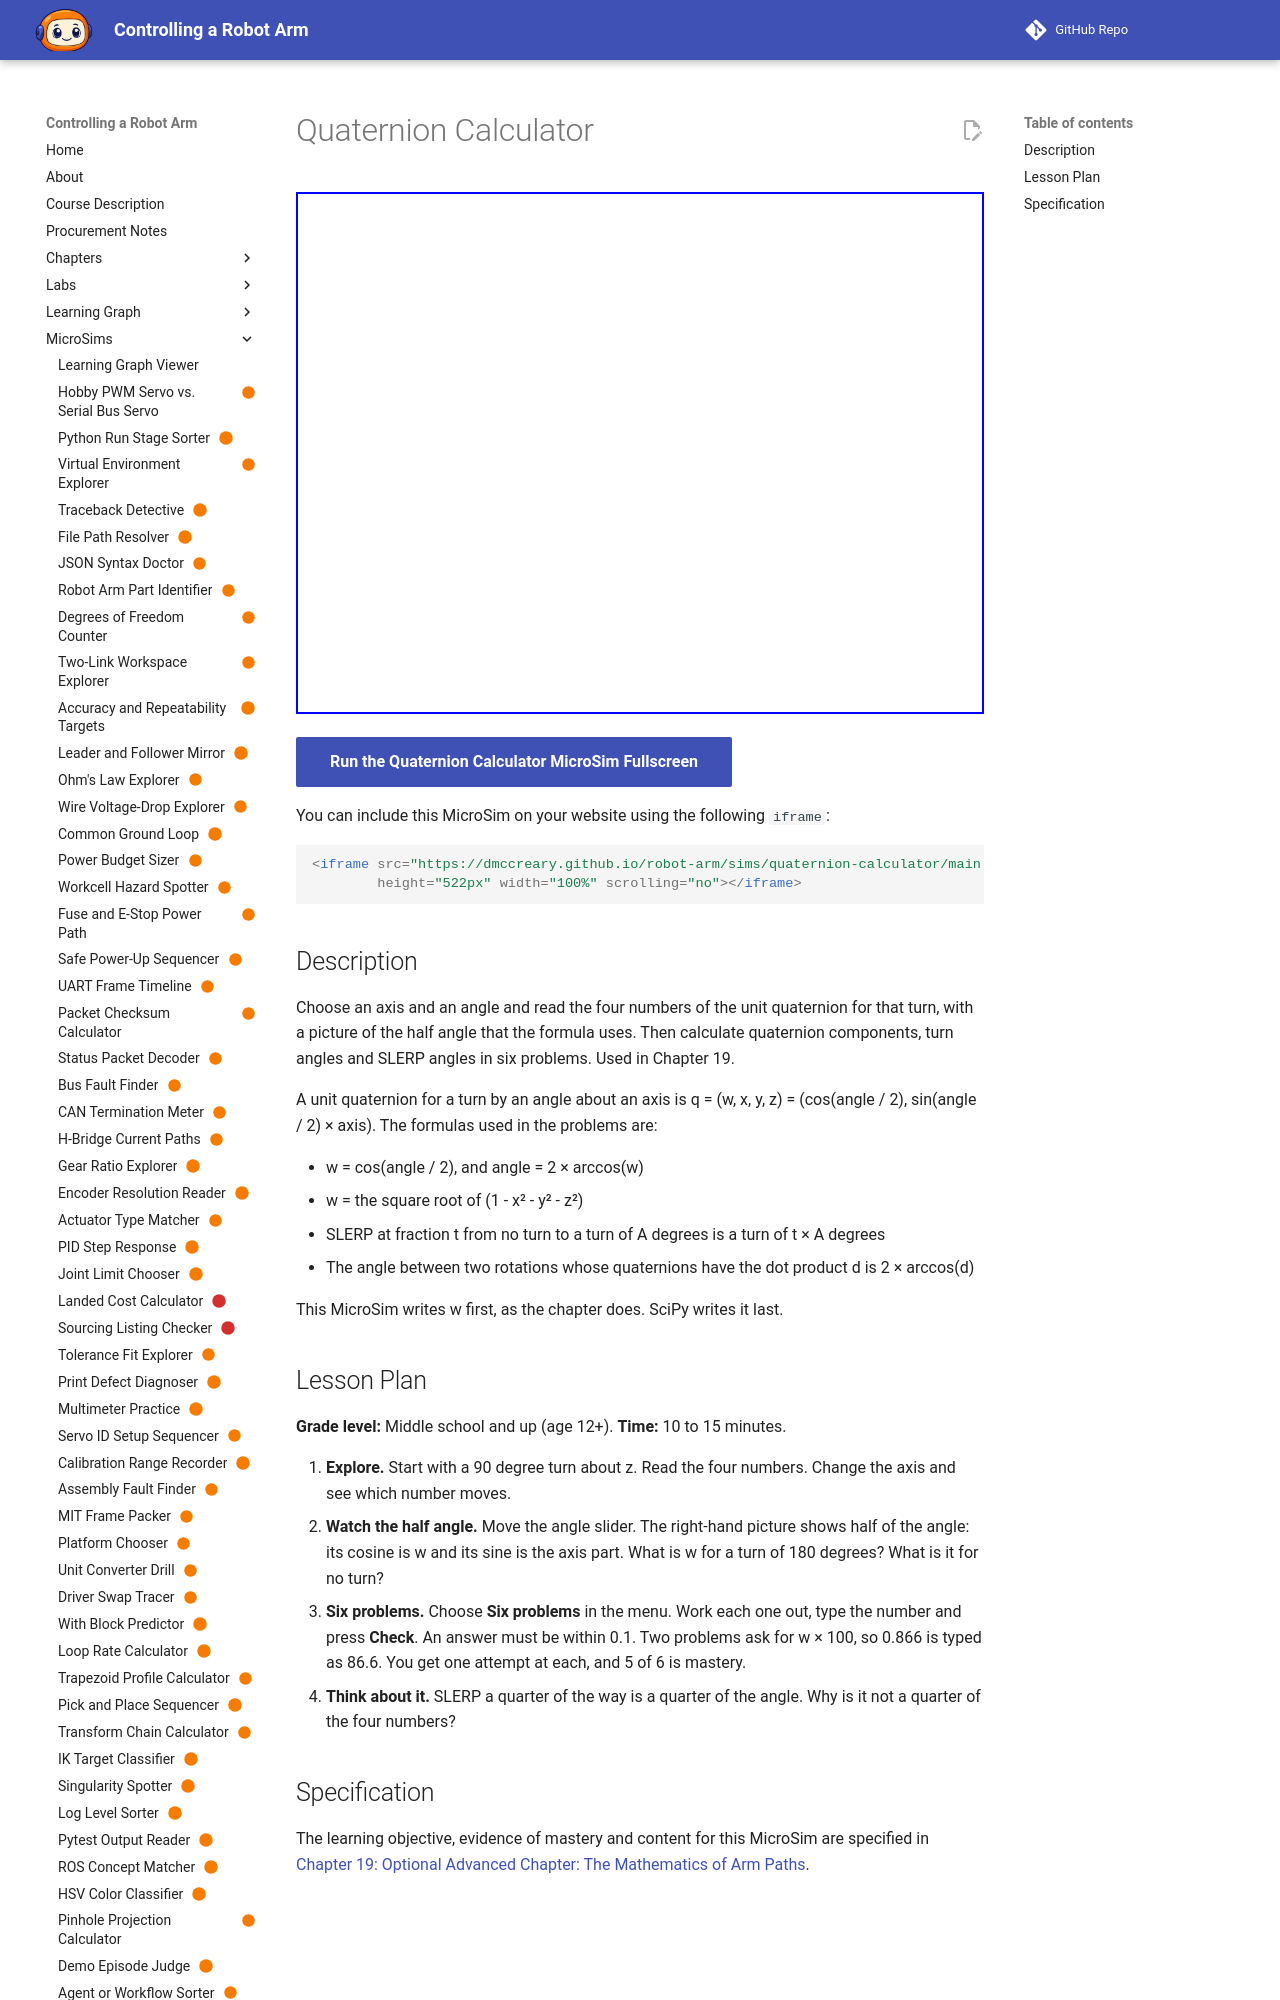

repository: dmccreary/robot-arm · page: sims/quaternion-calculator/index.html · generator: mkdocs

---
title: "Quaternion Calculator"
description: "The learner will calculate quaternion components, turn angles and SLERP angles from given rotations, to within 0.1 of the unit shown, in six problems, with at least 5 of 6 correct on the first attempt."
status: scaffold
library: p5.js
bloom_level: Apply
---

# Quaternion Calculator



<iframe src="main.html" width="100%" height="600"></iframe>

[Run MicroSim in Fullscreen](main.html){ .md-button .md-button--primary }
